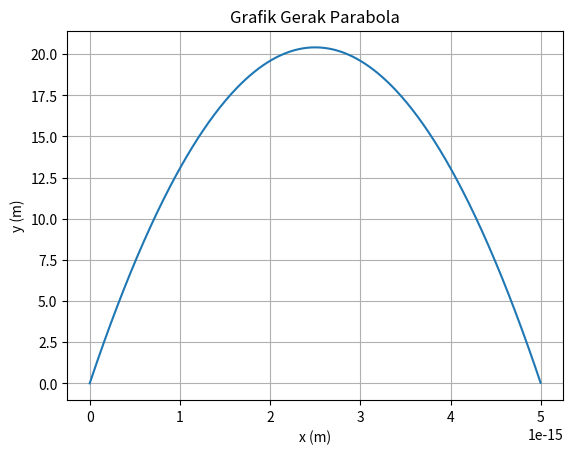

Here is the Python script that generated this plot:
import numpy as np
import matplotlib.pyplot as plt

alpha = np.radians(90)
g = 9.8
v0 = 20

v0x = v0*np.cos(alpha)
v0y = v0*np.sin(alpha)

X = ((v0**2)*np.sin(2*alpha))/(2*g)
print("Jarak Horizontal Maksimum = ",X," m")
Y = ((v0**2)*(np.sin(alpha)**2))/(2*g)
print("Jarak Vertikal Maksimum = ",Y," m")
T = (2*v0*np.sin(alpha))/g
print ("Waktu Mencapai Jarak Horizontal Maksimum = ",T," s")
print("\n")

t = np.arange(0.0, T, 0.01)
y = v0y*t - 0.5*g*t**2
x = v0x*t

fig, ax = plt.subplots()
ax.plot(x, y)
ax.set(xlabel='x (m)', ylabel= 'y (m)' , title='Grafik Gerak Parabola')
ax.grid()
plt.show()
